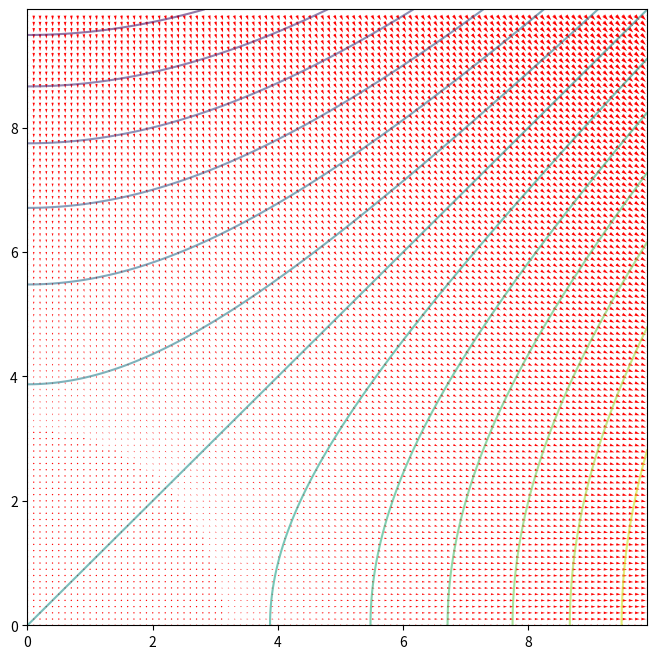

The matplotlib source for this figure:
import numpy as np
import matplotlib.pyplot as plt
import math

def f1(x,y):
    return (x*x) - (y*y)

def derivada(fMd,fmd,dx):
    return (fMd-fmd)/(2*dx)

dx=1e-1
dy=1e-1
N=100

x_val = []

for i in range(N):
    x_val.append(dx*i)

y_val = []
for i in range(N):
    y_val.append(dy*i)

z= []

for i in range(N):
    fila = []
    for j in range(N):
        fila.append(f1(x_val[j],y_val[i]))
    z.append(fila)

dzdx = []
for i in range(N):
    fila = []
    for j in range(N):
        fila.append(0.0)
    dzdx.append(fila)

dzdy = []
for i in range(N):
    fila = []
    for j in range(N):
        fila.append(0.0)
    dzdy.append(fila)


for i in range(1,N-1):
    for j in range(1,N-1):
        dzdx[i][j] = (z[i][j+1]-z[i][j-1])/(2*dx)
        dzdy[i][j] = (z[i+1][j]-z[i-1][j])/(2*dy)


coord_x = []
coord_y = []
U=[]
V=[]

for i in range(N):
    for j in range(N):
        coord_x.append(x_val[i])
        coord_y.append(y_val[i])
        U.append(dzdx[i][j])
        V.append(dzdy[i][j])

plt.figure(figsize=(8,8))
plt.contour(x_val,y_val,z,levels=15,alpha=0.6)
plt.quiver(x_val,y_val,dzdx,dzdy,color='r')
plt.show()
